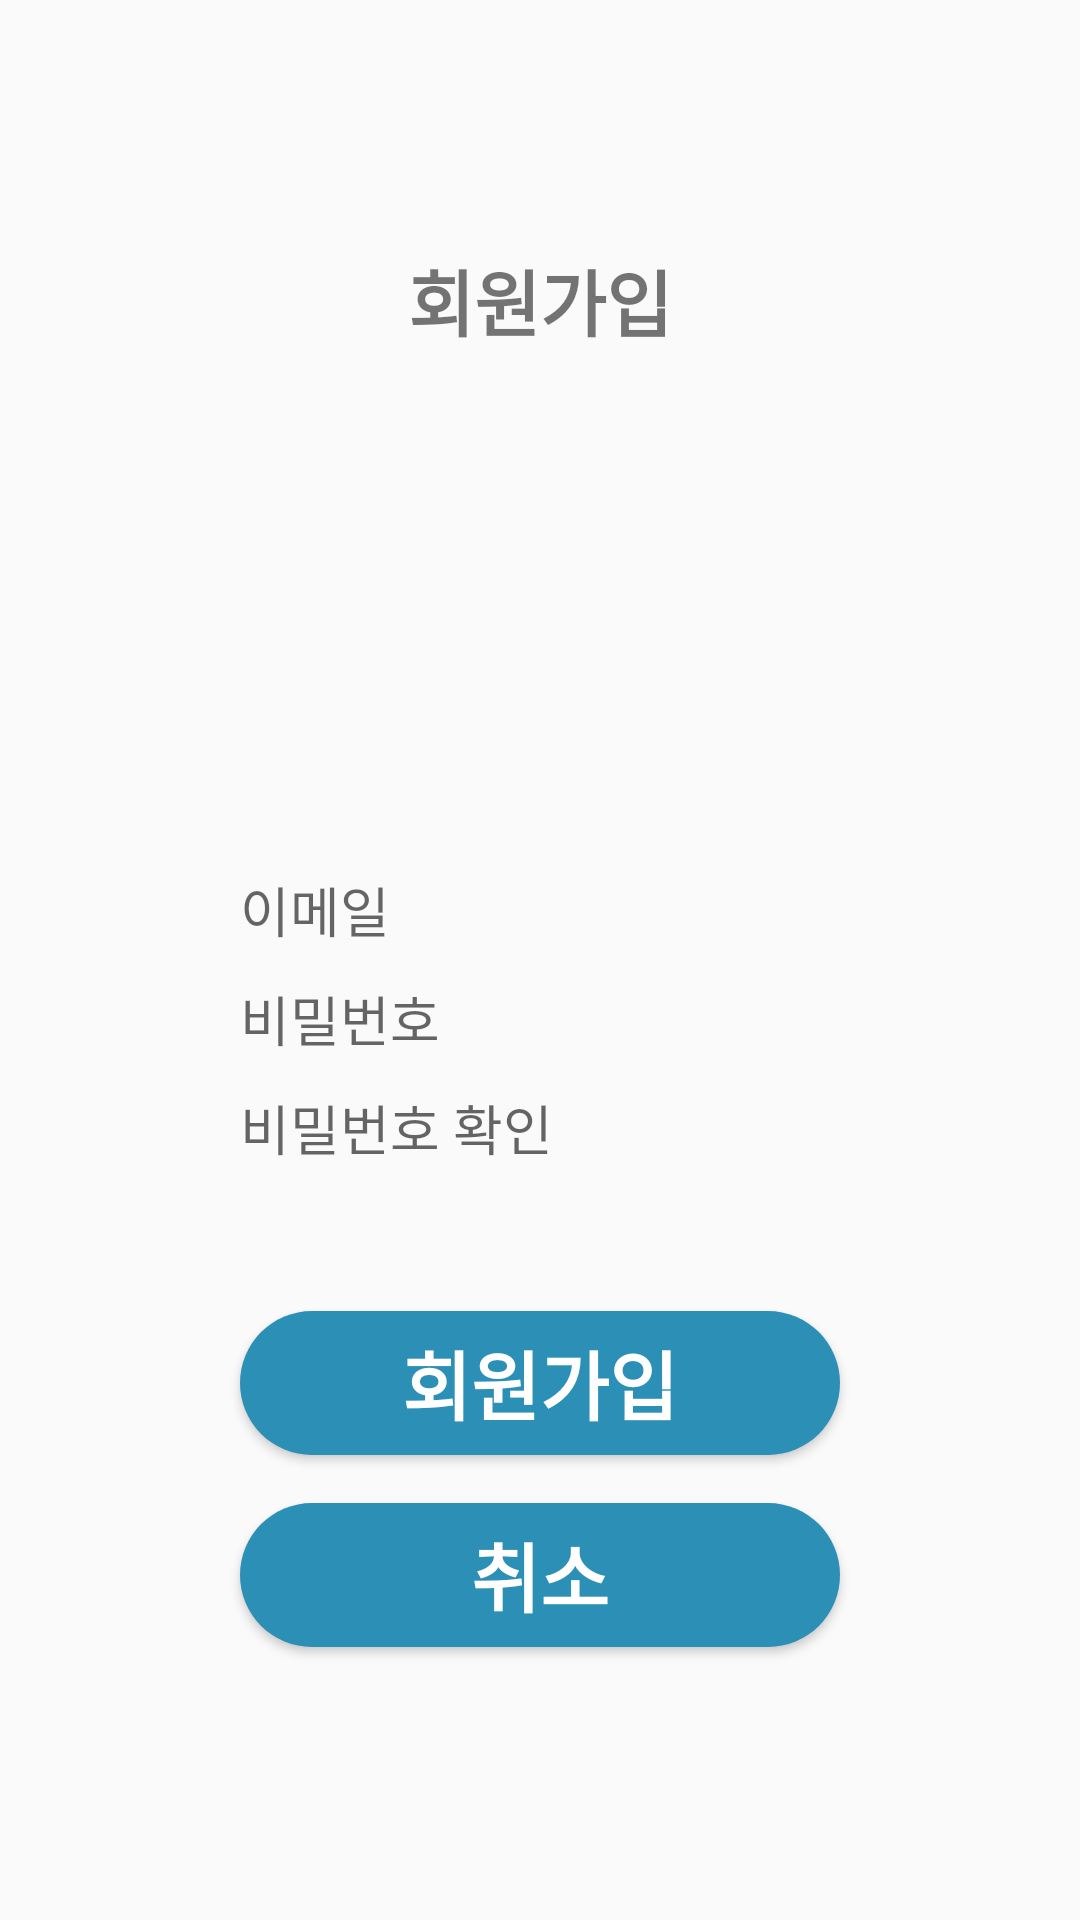

Reconstruct the res/layout file that produces this screen, plus the resources it refers to.
<!-- AndroidManifest.xml: application theme Theme.OurgroupBookSystem -->
<!-- res/layout/register_main.xml -->
<?xml version="1.0" encoding="utf-8"?>
<LinearLayout xmlns:android="http://schemas.android.com/apk/res/android"
    android:layout_width="match_parent"
    android:layout_height="match_parent"
    android:orientation="vertical">

    <TextView
        android:id="@+id/textView"
        android:layout_width="match_parent"
        android:layout_height="200dp"
        android:gravity="center"
        android:text="회원가입"
        android:textSize="24sp"
        android:textStyle="bold" />

    <LinearLayout
        android:layout_width="match_parent"
        android:layout_height="match_parent"
        android:orientation="vertical"
        android:padding="10dp">

        <EditText
            android:id="@+id/emailEditText"
            android:layout_width="200dp"
            android:layout_height="wrap_content"
            android:layout_marginTop="80dp"
            android:layout_marginBottom="10dp"
            android:background="@drawable/custom_edittxt"
            android:ems="10"
            android:hint="이메일"
            android:inputType="textEmailAddress"
            android:textCursorDrawable="@drawable/edittxt_cursor"
            android:layout_gravity="center"/>

        <EditText
            android:id="@+id/passwordEditText"
            android:layout_width="200dp"
            android:layout_height="wrap_content"
            android:background="@drawable/custom_edittxt"
            android:layout_marginBottom="10dp"
            android:ems="10"
            android:hint="비밀번호"
            android:imeOptions="actionDone"
            android:inputType="textPassword"
            android:textCursorDrawable="@drawable/edittxt_cursor"
            android:layout_gravity="center"/>

        <EditText
            android:id="@+id/passwordCheckEditText"
            android:layout_width="200dp"
            android:layout_height="wrap_content"
            android:background="@drawable/custom_edittxt"
            android:layout_marginBottom="40dp"
            android:ems="10"
            android:hint="비밀번호 확인"
            android:imeOptions="actionDone"
            android:inputType="textPassword"
            android:textCursorDrawable="@drawable/edittxt_cursor"
            android:layout_gravity="center"/>


        <Button
            android:id="@+id/signUpButton"
            android:layout_width="200dp"
            android:layout_height="wrap_content"
            android:text="회원가입"
            android:layout_margin="8dp"
            android:layout_gravity="center"
            android:textSize="25sp"
            android:textStyle="bold"
            android:textColor="@color/white"
            android:background="@drawable/round_button"/>

        <Button
            android:id="@+id/cancel_button"
            android:layout_width="200dp"
            android:layout_height="wrap_content"
            android:text="취소"
            android:layout_margin="8dp"
            android:layout_gravity="center"
            android:background="@drawable/round_button"
            android:textSize="25sp"
            android:textColor="@color/white"
            android:textStyle="bold" />

    </LinearLayout>

</LinearLayout>
<!-- resources referenced by this layout -->
<resources>
  <color name="white">#FFFFFFFF</color>
  <!-- drawable edittxt_cursor (drawable) -->
  <?xml version="1.0" encoding="utf-8"?>
  <shape xmlns:android="http://schemas.android.com/apk/res/android"
      android:shape="rectangle">
      <solid android:color="@color/black"></solid>
      <size android:width="1.5dp"></size>
  </shape>
  <!-- drawable round_button (drawable) -->
  <?xml version="1.0" encoding="utf-8"?>
  <shape xmlns:android="http://schemas.android.com/apk/res/android"
      android:shape="rectangle">
  
      <corners
          android:bottomRightRadius="30dp"
          android:bottomLeftRadius="30dp"
          android:topLeftRadius="30dp"
          android:topRightRadius="30dp"/>
      <solid android:color="#2B8FB6"/>
  
  </shape>
  <style name="Theme.OurgroupBookSystem" parent="Theme.AppCompat.Light">
          
          <item name="colorPrimary">@color/purple_500</item>
          <item name="colorPrimaryVariant">@color/purple_700</item>
          <item name="colorOnPrimary">@color/white</item>
          
          <item name="colorSecondary">@color/teal_200</item>
          <item name="colorSecondaryVariant">@color/teal_700</item>
          <item name="colorOnSecondary">@color/black</item>
          
          <item name="android:statusBarColor" tools:targetApi="l">?attr/colorPrimaryVariant</item>
          
      </style>
  <color name="black">#FF000000</color>
  <color name="purple_500">#FF6200EE</color>
  <color name="purple_700">#FF3700B3</color>
  <color name="teal_200">#FF03DAC5</color>
  <color name="teal_700">#FF018786</color>
</resources>
